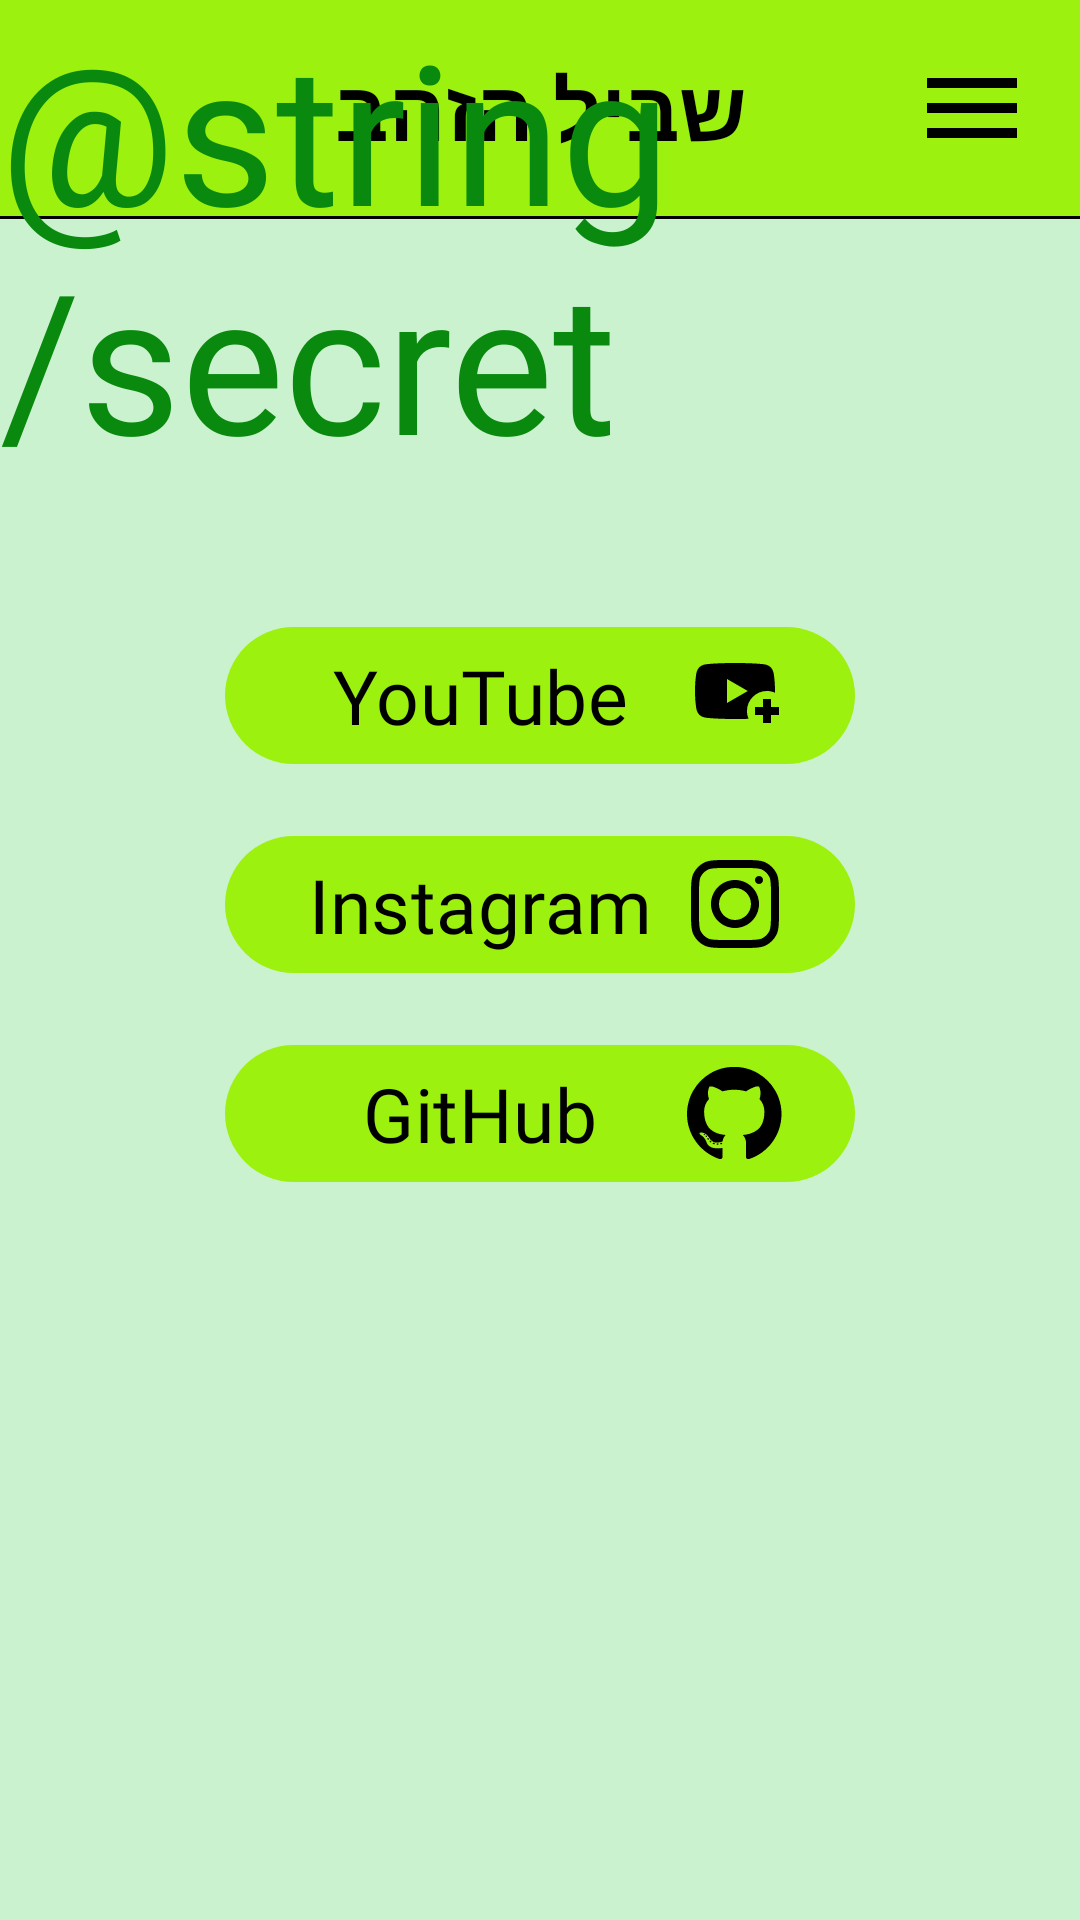

Here is an Android app screen rendered from its layout file. Give the layout XML and the strings, colors and styles it references.
<!-- AndroidManifest.xml: application theme Theme.SagivProject -->
<!-- res/layout/fragment_secret.xml -->
<?xml version="1.0" encoding="utf-8"?>
<androidx.constraintlayout.widget.ConstraintLayout xmlns:android="http://schemas.android.com/apk/res/android"
    xmlns:app="http://schemas.android.com/apk/res-auto"
    xmlns:tools="http://schemas.android.com/tools"
    android:id="@+id/secretPage"
    android:layout_width="match_parent"
    android:layout_height="match_parent"
    android:layoutDirection="rtl"
    tools:context=".screens.SecretFragment">

    <include
        layout="@layout/include_top_bar"
        android:layout_width="0dp"
        android:layout_height="wrap_content"
        app:layout_constraintEnd_toEndOf="parent"
        app:layout_constraintStart_toStartOf="parent"
        app:layout_constraintTop_toTopOf="parent" />

    <TextView
        android:id="@+id/txtSecretTitle"
        android:layout_width="wrap_content"
        android:layout_height="wrap_content"
        android:layout_marginTop="24dp"
        android:fontFamily="@font/headline_hebrew"
        android:text="@string/secret"
        android:textColor="@color/headline"
        android:textSize="65sp"
        app:layout_constraintEnd_toEndOf="parent"
        app:layout_constraintStart_toStartOf="parent"
        app:layout_constraintTop_toBottomOf="@id/separatorLine" />

    <LinearLayout
        android:layout_width="match_parent"
        android:layout_height="wrap_content"
        android:layout_marginBottom="200dp"
        android:gravity="center"
        android:orientation="vertical"
        android:padding="10dp"
        app:layout_constraintBottom_toBottomOf="parent"
        app:layout_constraintTop_toBottomOf="@id/txtSecretTitle">

        <com.google.android.material.button.MaterialButton
            android:id="@+id/btnYoutube"
            android:layout_width="wrap_content"
            android:layout_height="wrap_content"
            android:layout_marginBottom="16dp"
            android:fontFamily="@font/headline_english"
            android:minWidth="210dp"
            android:text="@string/youtube"
            android:textSize="25sp"
            app:icon="@drawable/ic_youtube"
            app:iconSize="32dp" />

        <com.google.android.material.button.MaterialButton
            android:id="@+id/btnInstagram"
            android:layout_width="wrap_content"
            android:layout_height="wrap_content"
            android:layout_marginBottom="16dp"
            android:fontFamily="@font/headline_english"
            android:minWidth="210dp"
            android:text="@string/instagram"
            android:textSize="25sp"
            app:icon="@drawable/ic_instagram"
            app:iconSize="32dp" />

        <com.google.android.material.button.MaterialButton
            android:id="@+id/btnGithub"
            android:layout_width="wrap_content"
            android:layout_height="wrap_content"
            android:fontFamily="@font/headline_english"
            android:minWidth="210dp"
            android:text="@string/github"
            android:textSize="25sp"
            app:icon="@drawable/ic_github"
            app:iconSize="32dp" />
    </LinearLayout>
</androidx.constraintlayout.widget.ConstraintLayout>
<!-- res/layout/include_top_bar.xml (included above) -->
<?xml version="1.0" encoding="utf-8"?>
<LinearLayout xmlns:android="http://schemas.android.com/apk/res/android"
    xmlns:app="http://schemas.android.com/apk/res-auto"
    android:layout_width="match_parent"
    android:layout_height="wrap_content"
    android:layoutDirection="rtl"
    android:orientation="vertical">

    <androidx.constraintlayout.widget.ConstraintLayout
        android:layout_width="match_parent"
        android:layout_height="72dp"
        android:background="@color/background_color_nav"
        android:elevation="4dp">

        <ImageButton
            android:id="@+id/btn_open_drawer"
            android:layout_width="56dp"
            android:layout_height="56dp"
            android:layout_marginStart="8dp"
            android:background="?attr/selectableItemBackgroundBorderless"
            android:contentDescription="@string/main"
            android:padding="8dp"
            android:scaleType="fitCenter"
            android:src="@drawable/ic_menu"
            app:layout_constraintBottom_toBottomOf="parent"
            app:layout_constraintStart_toStartOf="parent"
            app:layout_constraintTop_toTopOf="parent"
            app:tint="@color/nav_text_color" />

        <TextView
            android:id="@+id/topBarTitle"
            android:layout_width="wrap_content"
            android:layout_height="wrap_content"
            android:fontFamily="@font/headline_hebrew"
            android:text="@string/app_name"
            android:textColor="@color/nav_text_color"
            android:textSize="28sp"
            android:textStyle="bold"
            app:layout_constraintBottom_toBottomOf="parent"
            app:layout_constraintEnd_toEndOf="parent"
            app:layout_constraintStart_toStartOf="parent"
            app:layout_constraintTop_toTopOf="parent" />

        <FrameLayout
            android:id="@+id/topMenuContainer"
            android:layout_width="0dp"
            android:layout_height="match_parent"
            android:visibility="gone"
            app:layout_constraintBottom_toBottomOf="parent"
            app:layout_constraintStart_toStartOf="parent"
            app:layout_constraintTop_toTopOf="parent" />
    </androidx.constraintlayout.widget.ConstraintLayout>

    <View
        android:layout_width="match_parent"
        android:layout_height="1dp"
        android:alpha="1"
        android:background="@color/text_color" />
</LinearLayout>
<!-- resources referenced by this layout -->
<resources>
  <color name="background_color_nav">#9cf10e</color>
  <color name="headline">#09890E</color>
  <color name="nav_text_color">#FF000000</color>
  <color name="text_color">#FF000000</color>
  <!-- drawable ic_menu (drawable) -->
  <vector xmlns:android="http://schemas.android.com/apk/res/android"
      android:width="24dp"
      android:height="24dp"
      android:viewportWidth="960"
      android:viewportHeight="960">
      <path
          android:fillColor="@color/buttons_text_color"
          android:pathData="M120,720v-80h720v80L120,720ZM120,520v-80h720v80L120,520ZM120,320v-80h720v80L120,320Z" />
  </vector>
  <!-- drawable ic_youtube (drawable) -->
  <vector xmlns:android="http://schemas.android.com/apk/res/android"
      android:width="24dp"
      android:height="24dp"
      android:viewportWidth="960"
      android:viewportHeight="960">
      <path
          android:fillColor="@color/buttons_text_color"
          android:pathData="M616,718q-27,1 -51.5,1.5t-43.5,0.5h-41q-71,0 -133,-2 -53,-2 -104.5,-5.5T168,703q-26,-7 -45,-26t-26,-45q-6,-23 -9.5,-56T82,513q-2,-36 -2,-73t2,-73q2,-30 5.5,-63t9.5,-56q7,-26 26,-45t45,-26q23,-6 74.5,-9.5T347,162q62,-2 133,-2t133,2q53,2 104.5,5.5T792,177q26,7 45,26t26,45q6,23 9.5,56t5.5,63q2,36 2,73v17q-19,-8 -39,-12.5t-41,-4.5q-83,0 -141.5,58.5T600,640q0,21 4,40.5t12,37.5ZM400,560l208,-120 -208,-120v240ZM760,760v-80h-80v-80h80v-80h80v80h80v80h-80v80h-80Z" />
  </vector>
  <string name="app_name">שביל הזהב</string>
  <string name="github">GitHub</string>
  <string name="instagram">Instagram</string>
  <string name="main">דף הבית</string>
  <string name="youtube">YouTube</string>
  <style name="Theme.SagivProject" parent="Theme.SagivProject.Light" />
  <color name="buttons_text_color">#FF000000</color>
  <style name="AppPopupMenuStyle" parent="Widget.AppCompat.PopupMenu">
          <item name="android:popupBackground">@color/popup_background_color</item>
          <item name="android:textAppearance">@style/PopupMenuTextAppearance</item>
      </style>
  <color name="background_color">#cbf2cf</color>
  <color name="background_color_buttons">#9cf10e</color>
  <style name="AppTextInputLayoutStyle" parent="Widget.Material3.TextInputLayout.OutlinedBox">
          <item name="boxStrokeColor">@color/text_color</item>
          <item name="boxStrokeWidthFocused">1dp</item>
          <item name="hintTextColor">@color/text_color</item>
      </style>
  <style name="AppTextInputEditTextStyle" parent="Widget.Material3.TextInputEditText.OutlinedBox">
          <item name="android:textColor">@color/text_color</item>
          <item name="android:fontFamily">@font/text_hebrew</item>
      </style>
  <color name="error">#8C1A00</color>
  <color name="popup_background_color">#9cf10e</color>
  <style name="PopupMenuTextAppearance" parent="@android:style/TextAppearance">
          <item name="android:textColor">@color/text_color</item>
      </style>
</resources>
